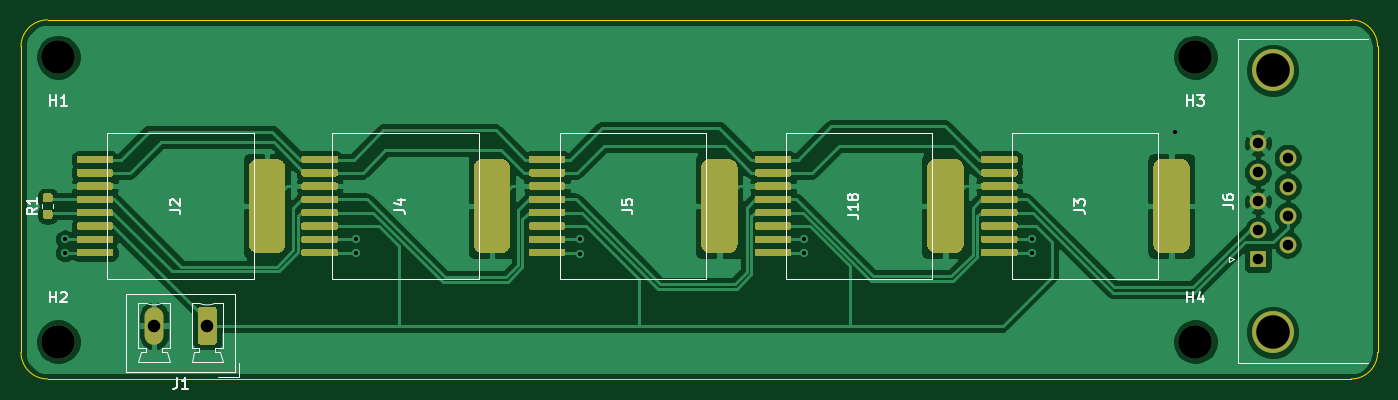
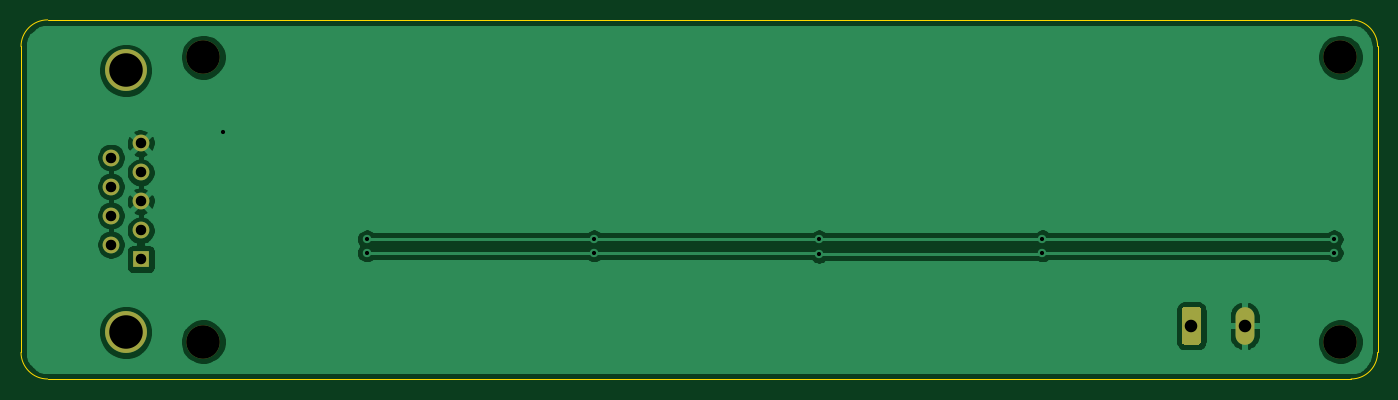
Circuit board: 11 layer files. Board 129.5 x 34.3 mm.
- bottom_copper: CANA_BOARD-B_Cu.gbr (42044 bytes)
- bottom_mask: CANA_BOARD-B_Mask.gbr (1446 bytes)
- paste: CANA_BOARD-B_Paste.gbr (463 bytes)
- bottom_silk: CANA_BOARD-B_SilkS.gbr (464 bytes)
- outline: CANA_BOARD-Edge_Cuts.gbr (999 bytes)
- top_copper: CANA_BOARD-F_Cu.gbr (98748 bytes)
- top_mask: CANA_BOARD-F_Mask.gbr (17435 bytes)
- paste: CANA_BOARD-F_Paste.gbr (16452 bytes)
- top_silk: CANA_BOARD-F_SilkS.gbr (9857 bytes)
- drill: CANA_BOARD-NPTH.drl (334 bytes)
- drill: CANA_BOARD-PTH.drl (644 bytes)

=== bottom_copper: CANA_BOARD-B_Cu.gbr (42044 bytes, source omitted) ===
=== bottom_mask: CANA_BOARD-B_Mask.gbr ===
%TF.GenerationSoftware,KiCad,Pcbnew,(5.1.12)-1*%
%TF.CreationDate,2021-12-02T22:11:06-06:00*%
%TF.ProjectId,CANA_BOARD,43414e41-5f42-44f4-9152-442e6b696361,rev?*%
%TF.SameCoordinates,Original*%
%TF.FileFunction,Soldermask,Bot*%
%TF.FilePolarity,Negative*%
%FSLAX46Y46*%
G04 Gerber Fmt 4.6, Leading zero omitted, Abs format (unit mm)*
G04 Created by KiCad (PCBNEW (5.1.12)-1) date 2021-12-02 22:11:06*
%MOMM*%
%LPD*%
G01*
G04 APERTURE LIST*
%ADD10C,3.200000*%
%ADD11O,1.800000X3.600000*%
%ADD12C,4.000000*%
%ADD13C,1.600000*%
%ADD14R,1.600000X1.600000*%
G04 APERTURE END LIST*
D10*
%TO.C,H4*%
X217551000Y-98044000D03*
%TD*%
%TO.C,H3*%
X217551000Y-70866000D03*
%TD*%
%TO.C,H2*%
X108966000Y-98044000D03*
%TD*%
%TO.C,H1*%
X108966000Y-70866000D03*
%TD*%
D11*
%TO.C,J1*%
X118110000Y-96520000D03*
G36*
G01*
X124090000Y-94970000D02*
X124090000Y-98070000D01*
G75*
G02*
X123840000Y-98320000I-250000J0D01*
G01*
X122540000Y-98320000D01*
G75*
G02*
X122290000Y-98070000I0J250000D01*
G01*
X122290000Y-94970000D01*
G75*
G02*
X122540000Y-94720000I250000J0D01*
G01*
X123840000Y-94720000D01*
G75*
G02*
X124090000Y-94970000I0J-250000D01*
G01*
G37*
%TD*%
D12*
%TO.C,J6*%
X224940000Y-72130000D03*
X224940000Y-97130000D03*
D13*
X226360000Y-80475000D03*
X226360000Y-83245000D03*
X226360000Y-86015000D03*
X226360000Y-88785000D03*
X223520000Y-79090000D03*
X223520000Y-81860000D03*
X223520000Y-84630000D03*
X223520000Y-87400000D03*
D14*
X223520000Y-90170000D03*
%TD*%
M02*

=== paste: CANA_BOARD-B_Paste.gbr ===
%TF.GenerationSoftware,KiCad,Pcbnew,(5.1.12)-1*%
%TF.CreationDate,2021-12-02T22:11:06-06:00*%
%TF.ProjectId,CANA_BOARD,43414e41-5f42-44f4-9152-442e6b696361,rev?*%
%TF.SameCoordinates,Original*%
%TF.FileFunction,Paste,Bot*%
%TF.FilePolarity,Positive*%
%FSLAX46Y46*%
G04 Gerber Fmt 4.6, Leading zero omitted, Abs format (unit mm)*
G04 Created by KiCad (PCBNEW (5.1.12)-1) date 2021-12-02 22:11:06*
%MOMM*%
%LPD*%
G01*
G04 APERTURE LIST*
G04 APERTURE END LIST*
M02*

=== bottom_silk: CANA_BOARD-B_SilkS.gbr ===
%TF.GenerationSoftware,KiCad,Pcbnew,(5.1.12)-1*%
%TF.CreationDate,2021-12-02T22:11:06-06:00*%
%TF.ProjectId,CANA_BOARD,43414e41-5f42-44f4-9152-442e6b696361,rev?*%
%TF.SameCoordinates,Original*%
%TF.FileFunction,Legend,Bot*%
%TF.FilePolarity,Positive*%
%FSLAX46Y46*%
G04 Gerber Fmt 4.6, Leading zero omitted, Abs format (unit mm)*
G04 Created by KiCad (PCBNEW (5.1.12)-1) date 2021-12-02 22:11:06*
%MOMM*%
%LPD*%
G01*
G04 APERTURE LIST*
G04 APERTURE END LIST*
M02*

=== outline: CANA_BOARD-Edge_Cuts.gbr ===
%TF.GenerationSoftware,KiCad,Pcbnew,(5.1.12)-1*%
%TF.CreationDate,2021-12-02T22:11:06-06:00*%
%TF.ProjectId,CANA_BOARD,43414e41-5f42-44f4-9152-442e6b696361,rev?*%
%TF.SameCoordinates,Original*%
%TF.FileFunction,Profile,NP*%
%FSLAX46Y46*%
G04 Gerber Fmt 4.6, Leading zero omitted, Abs format (unit mm)*
G04 Created by KiCad (PCBNEW (5.1.12)-1) date 2021-12-02 22:11:06*
%MOMM*%
%LPD*%
G01*
G04 APERTURE LIST*
%TA.AperFunction,Profile*%
%ADD10C,0.050000*%
%TD*%
G04 APERTURE END LIST*
D10*
X232410000Y-67310000D02*
X107950000Y-67310000D01*
X234950000Y-69850000D02*
X234950000Y-99060000D01*
X107950000Y-101600000D02*
X232410000Y-101600000D01*
X105410000Y-69850000D02*
X105410000Y-99060000D01*
X232410000Y-67310000D02*
G75*
G02*
X234950000Y-69850000I0J-2540000D01*
G01*
X234950000Y-99060000D02*
G75*
G02*
X232410000Y-101600000I-2540000J0D01*
G01*
X105410000Y-69850000D02*
G75*
G02*
X107950000Y-67310000I2540000J0D01*
G01*
X107950000Y-101600000D02*
G75*
G02*
X105410000Y-99060000I0J2540000D01*
G01*
M02*

=== top_copper: CANA_BOARD-F_Cu.gbr (98748 bytes, source omitted) ===
=== top_mask: CANA_BOARD-F_Mask.gbr (17435 bytes, source omitted) ===
=== paste: CANA_BOARD-F_Paste.gbr (16452 bytes, source omitted) ===
=== top_silk: CANA_BOARD-F_SilkS.gbr (9857 bytes, source omitted) ===
=== drill: CANA_BOARD-NPTH.drl ===
M48
; DRILL file {KiCad (5.1.12)-1} date 12/02/21 22:11:08
; FORMAT={-:-/ absolute / inch / decimal}
; #@! TF.CreationDate,2021-12-02T22:11:08-06:00
; #@! TF.GenerationSoftware,Kicad,Pcbnew,(5.1.12)-1
; #@! TF.FileFunction,NonPlated,1,2,NPTH
FMAT,2
INCH
T1C0.1260
%
G90
G05
T1
X4.29Y-2.79
X4.29Y-3.86
X8.565Y-2.79
X8.565Y-3.86
T0
M30

=== drill: CANA_BOARD-PTH.drl ===
M48
; DRILL file {KiCad (5.1.12)-1} date 12/02/21 22:11:08
; FORMAT={-:-/ absolute / inch / decimal}
; #@! TF.CreationDate,2021-12-02T22:11:08-06:00
; #@! TF.GenerationSoftware,Kicad,Pcbnew,(5.1.12)-1
; #@! TF.FileFunction,Plated,1,2,PTH
FMAT,2
INCH
T1C0.0157
T2C0.0394
T3C0.0472
T4C0.1260
%
G90
G05
T1
X4.315Y-3.475
X4.315Y-3.525
X5.41Y-3.475
X5.41Y-3.525
X6.25Y-3.475
X6.25Y-3.53
X7.095Y-3.475
X7.095Y-3.525
X7.95Y-3.475
X7.95Y-3.525
X8.49Y-3.07
T2
X8.8Y-3.1138
X8.8Y-3.2228
X8.8Y-3.3319
X8.8Y-3.4409
X8.8Y-3.55
X8.9118Y-3.1683
X8.9118Y-3.2774
X8.9118Y-3.3864
X8.9118Y-3.4955
T3
X4.65Y-3.8
X4.85Y-3.8
T4
X8.8559Y-2.8398
X8.8559Y-3.824
T0
M30

